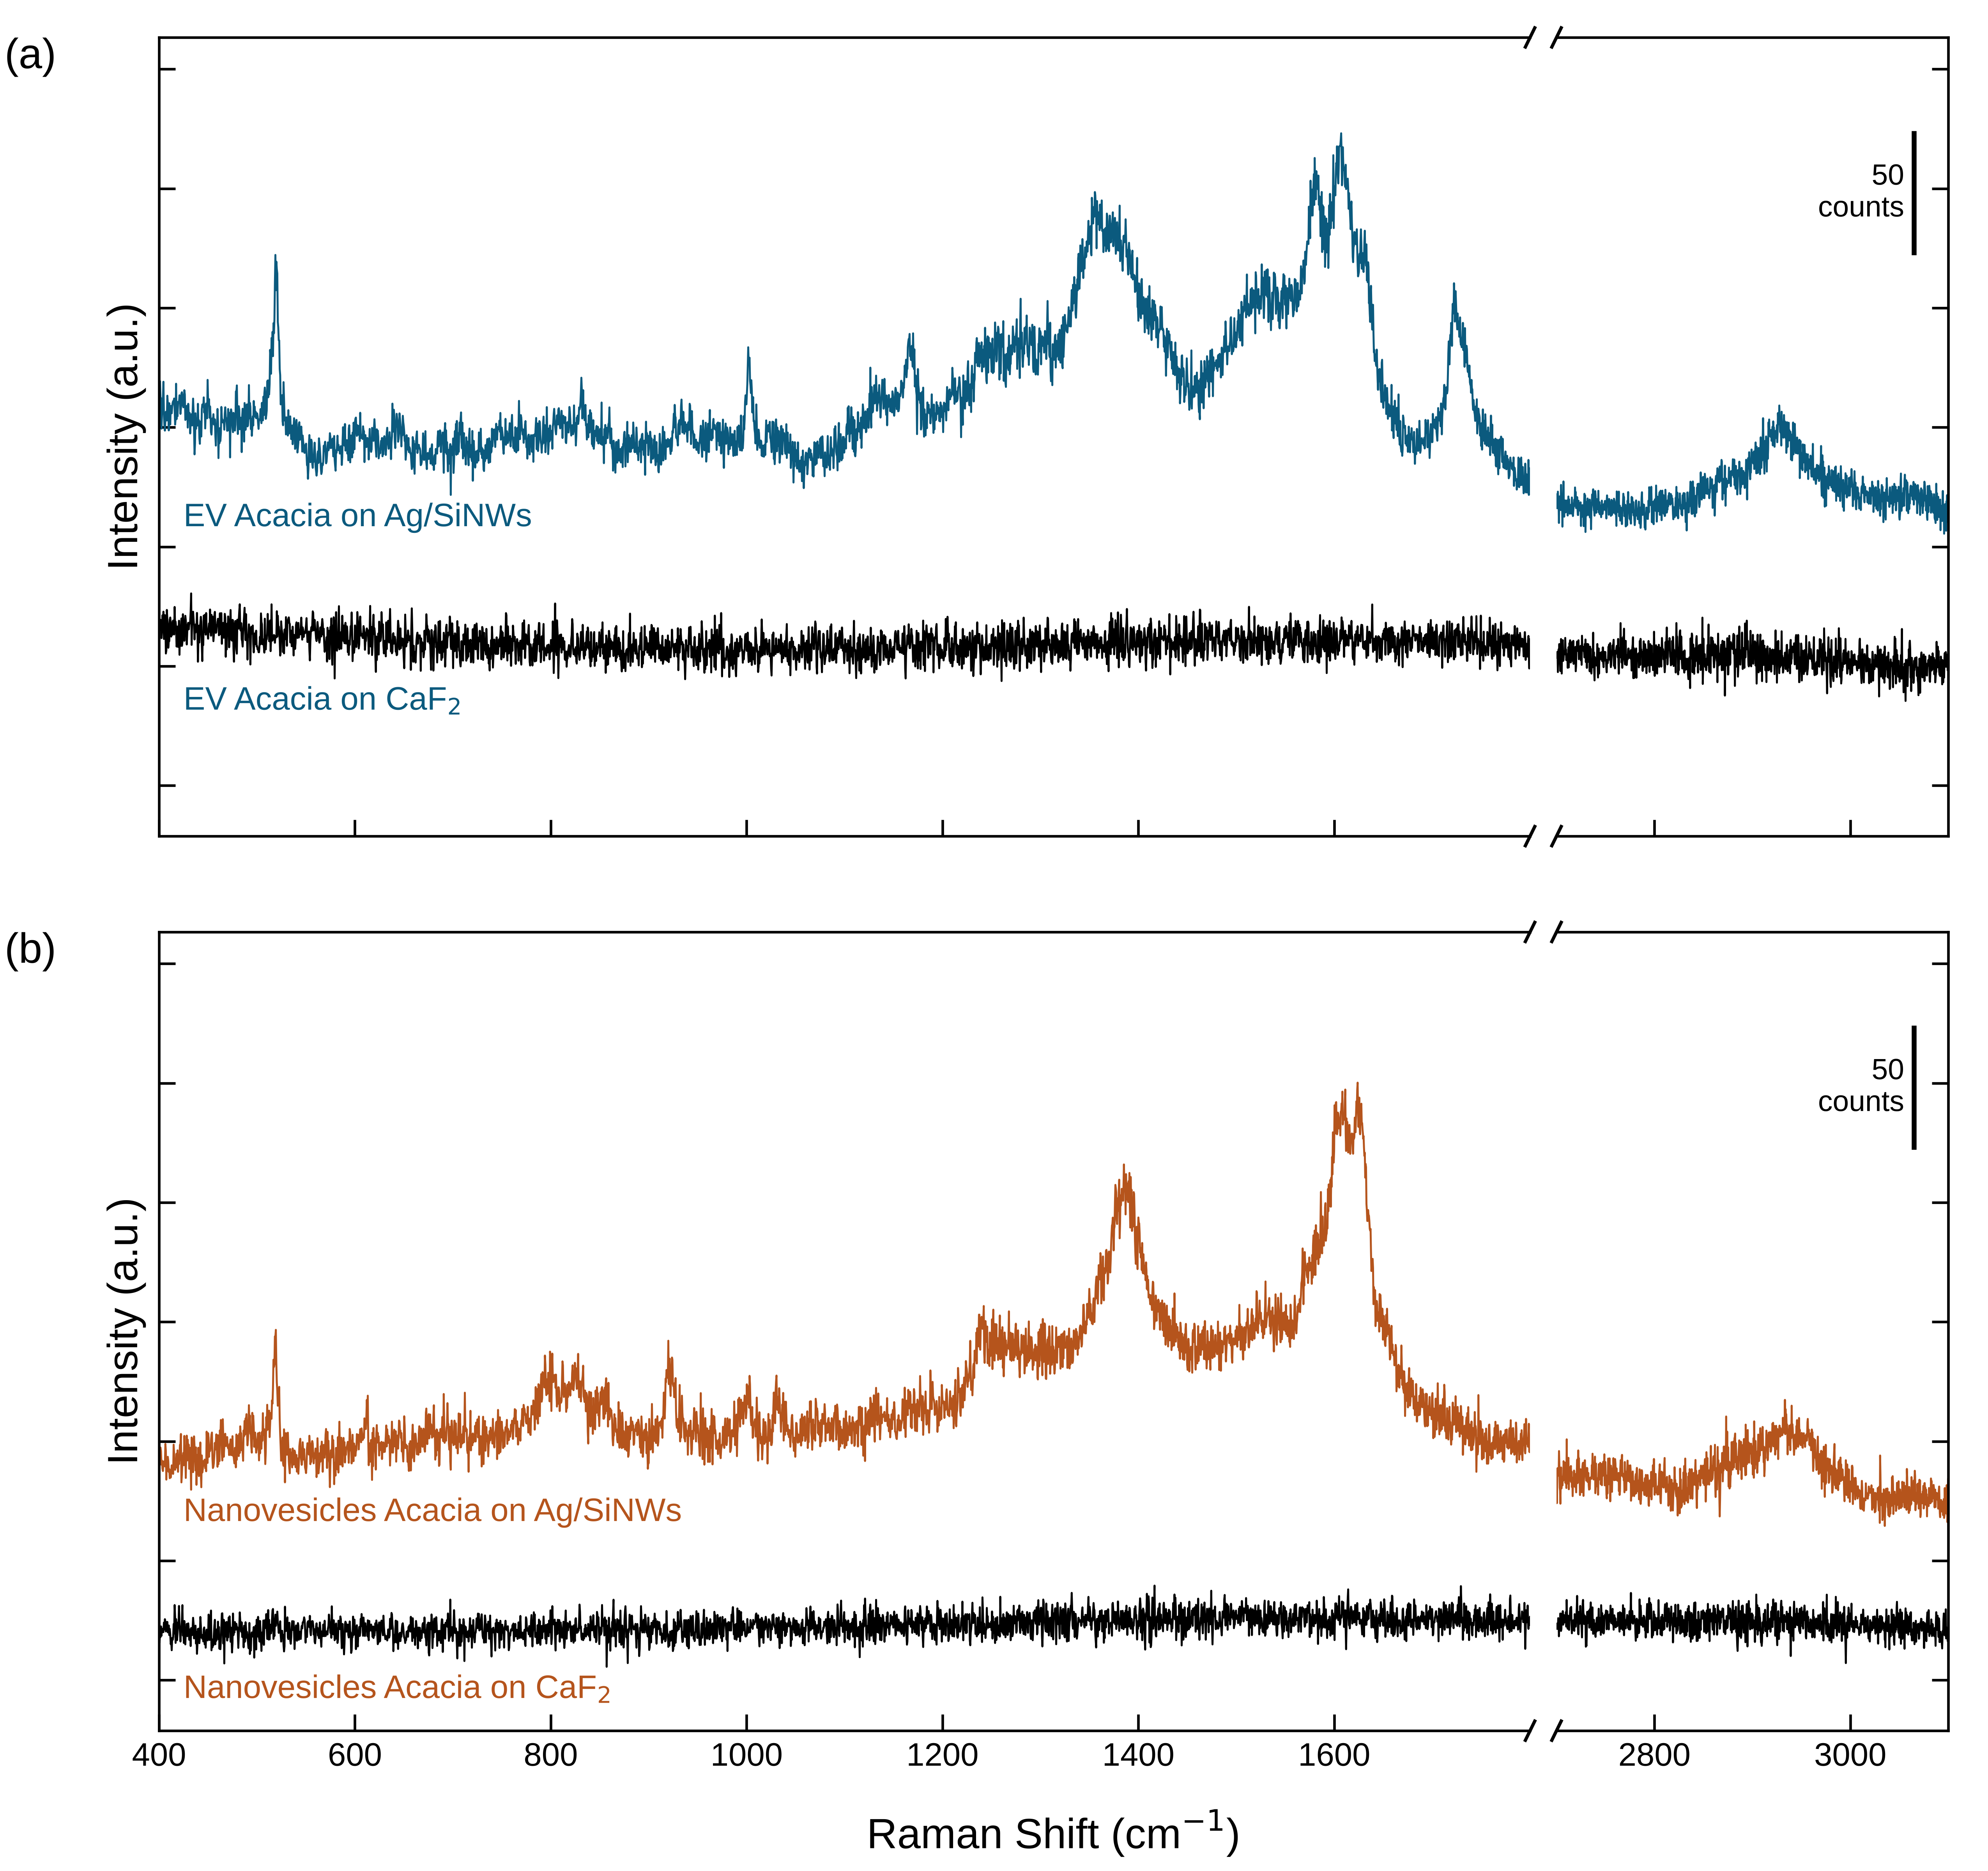

Here is the Python script that generated this plot:
# =============================================================================
# ACACIA EVs and NANOVESICLES (NVs)  |  CaF2 vs Ag/SiNWs  |  SERS enhancement
#
# Message of the figure: on CaF2 (no enhancement) the vesicles give no Raman
# bands; on Ag/SiNWs the bands of proteins, nucleic acids and lipids appear.
#
#   (a) EV Acacia:           on CaF2 (grey)  and on Ag/SiNWs (blue)
#   (b) Nanovesicles Acacia: on CaF2 (grey)  and on Ag/SiNWs (red-orange)
#
# RAW DATA: counts exactly as recorded - no smoothing, no baseline, no
#   normalisation. All four spectra are drawn on the SAME count scale (shared
#   y-axis); each spectrum is only moved up by a constant so they do not overlap.
#   A 50-count scale bar shows the size of bands and noise.
# BAND LABELS (Ag/SiNW spectra): the same bands and the same peak-finding as
#   Figure 1 - most prominent local maximum within +/-12 cm-1 of the nominal band,
#   located on a lightly smoothed copy (Savitzky-Golay 11 / 3; plotted line raw).
# ENHANCEMENT TABLE: for every labelled band, the band prominence divided by the
#   noise SD of the spectrum, on Ag/SiNWs and on CaF2 (same window). Printed and
#   saved as CaF2_vs_AgSiNW_bands.csv.
#
# INPUT: DATA_DIR with the four .txt files (names as recorded):
#   S2-EV_Acacia-dropCaF2 ...      S2-EV_ACACIA-AgSiNW ...
#   s1-EV_nano_Acacia-dropCaF2 ... s4a-EV_nano_ACACIA-20ng-AgSiNW ...
# HOW TO RUN (PyCharm): pip install numpy scipy matplotlib, check DATA_DIR, Run.
# OUTPUT (in DATA_DIR): CaF2_vs_AgSiNW_Enhancement.png / .tiff  (two panels, 600 dpi)
#                       CaF2_vs_AgSiNW_OneGraph.png / .tiff     (all four in one graph)
#                       CaF2_vs_AgSiNW_bands.csv
# =============================================================================

import sys
import csv
from pathlib import Path

import numpy as np
import matplotlib
import matplotlib.pyplot as plt
from scipy.signal import savgol_filter, find_peaks

DATA_DIR = Path(sys.argv[1]) if len(sys.argv) > 1 else Path(r'C:\Users\Hira Aman\Downloads\comparison ev nv')
if len(sys.argv) > 1:
    matplotlib.use('Agg')
FILES = {('EV', 'CaF2'): 's2-ev_acacia-dropcaf2', ('EV', 'Ag'): 's2-ev_acacia-agsinw',
         ('NV', 'CaF2'): 's1-ev_nano_acacia-dropcaf2', ('NV', 'Ag'): 's4a-ev_nano_acacia-20ng-agsinw'}
COL = {'EV': '#0B5A7E', 'NV': '#B5541C', 'CaF2': '#555555'}
CAF2_COL = {'EV': '#000000', 'NV': '#000000'}   # CaF2 traces: black for both samples
#           (use {'EV': COL['CaF2'], 'NV': COL['CaF2']} for grey CaF2 traces)
NAME = {'EV': 'EV Acacia', 'NV': 'Nanovesicles Acacia'}
LOW, HIGH = (400, 1800), (2700, 3100)
FS_LABEL, FS_NAME, FS_AXIS, FS_TICK, FS_PANEL = 10, 10, 13, 10, 13   # same as Fig 2a/2b
LABEL_TEXT = 'none'   # 'none': dotted line only; 'name': 'Protein'; 'position+name': '1002  Protein'
MARK_LEN = 0.05      # length of the dotted peak marker when LABEL_TEXT = 'none' (fraction of plot height)
PEAK_MARKERS = False  # True: dotted line above each peak (when LABEL_TEXT = 'none'); False: plain spectra
GAP = 25              # counts between the top of the CaF2 trace and the bottom of the Ag trace

PEAKS = {
    'EV': [(519, 'Si substrate'), (831, 'Protein/NA'), (1001, 'Protein'), (1031, 'Protein'),
           (1166, 'Protein'), (1355, 'Protein'), (1582, 'Protein'), (1604, 'Protein'),
           (1724, 'Lipid'), (2929, 'Protein/Lipid')],
    'NV': [(519, 'Si substrate'), (612, 'Protein'), (797, 'Nucleic acid'), (826, 'Protein/NA'),
           (921, 'Protein/Carb.'), (1001, 'Protein'), (1031, 'Protein'), (1240, 'Protein'),
           (1386, 'Lipid/Protein'), (1607, 'Protein'), (1624, 'Protein'), (2936, 'Protein/Lipid')]}
CLASS_COL = {'Protein': '#1F6FB4', 'Protein/NA': '#6A3D9A', 'Nucleic acid': '#8E44AD',
             'Protein/Carb.': '#1F6FB4', 'Lipid/Protein': '#D35400', 'Protein/Lipid': '#D35400',
             'Lipid': '#C0392B', 'Si substrate': '#7F7F7F'}

plt.rcParams.update({'font.family': 'sans-serif',
                     'font.sans-serif': ['Arial', 'Liberation Sans', 'DejaVu Sans'],
                     'font.size': FS_TICK})

# ----------------------------------------------------------------------------
# 1. FILES
# ----------------------------------------------------------------------------
def simple(name):
    """lower case, spaces -> '_', '%' removed: 'S2-EV Acacia-dropCaF2_..._10%' -> 's2-ev_acacia-dropcaf2_..._10'"""
    return name.lower().replace(' ', '_').replace('%', '')


spec = {}
for key, prefix in FILES.items():
    hits = [f for f in DATA_DIR.iterdir() if f.is_file() and f.suffix.lower() in ('.txt', '')
            and simple(f.name).startswith(prefix)]
    if len(hits) != 1:
        sys.exit(f'Expected one file starting with "{prefix}" in {DATA_DIR}, found {len(hits)}')
    spec[key] = np.loadtxt(hits[0])
    print(f'{key[0]} on {"CaF2" if key[1] == "CaF2" else "Ag/SiNWs"}: {hits[0].name}')


def view(d):
    x = d[:, 0]
    return ((x >= LOW[0]) & (x <= LOW[1])) | ((x >= HIGH[0]) & (x <= HIGH[1]))


# ----------------------------------------------------------------------------
# 2. BANDS: positions on Ag/SiNWs, prominence / noise on both substrates
# ----------------------------------------------------------------------------
def band(d, nominal):
    x, yv = d[:, 0], d[:, 1]
    ys = savgol_filter(yv, 11, 3)
    noise = np.std(yv - ys)
    k = np.flatnonzero(np.abs(x - nominal) <= 12)
    pk, pr = find_peaks(ys[k], prominence=0)
    if not len(pk):
        return None, 0.0
    j = int(np.argmax(pr['prominences']))
    return int(round(float(x[k[pk[j]]]))), float(pr['prominences'][j] / noise)


rows, labels = [], {'EV': [], 'NV': []}
print(f'\n{"Sample":8s} {"Band":>6s} {"Class":15s} {"Ag/SiNWs: pos":>13s} {"S/N":>5s}   {"CaF2: S/N":>9s}')
for s in ['EV', 'NV']:
    for nominal, cls in PEAKS[s]:
        pos, snr_ag = band(spec[(s, 'Ag')], nominal)
        _, snr_caf = band(spec[(s, 'CaF2')], nominal)
        labels[s].append((pos, cls))
        rows.append([NAME[s], nominal, cls, pos, round(snr_ag, 1), round(snr_caf, 1)])
        print(f'{s:8s} {nominal:6d} {cls:15s} {pos:13d} {snr_ag:5.1f}   {snr_caf:9.1f}')
with open(DATA_DIR / 'CaF2_vs_AgSiNW_bands.csv', 'w', newline='') as fh:
    w = csv.writer(fh)
    w.writerow(['Sample', 'Nominal (cm-1)', 'Class', 'Position on Ag/SiNWs (cm-1)',
                'Prominence/noise on Ag/SiNWs', 'Prominence/noise on CaF2 (same window)'])
    w.writerows(rows)

# ----------------------------------------------------------------------------
# 3. FIGURE: two panels, shared count scale, broken x-axis
# ----------------------------------------------------------------------------
shift = {}
for s in ['EV', 'NV']:
    caf, ag = spec[(s, 'CaF2')], spec[(s, 'Ag')]
    shift[(s, 'CaF2')] = 0.0
    shift[(s, 'Ag')] = caf[view(caf), 1].max() - ag[view(ag), 1].min() + GAP
lo_all = min(spec[(s, 'CaF2')][view(spec[(s, 'CaF2')]), 1].min() for s in ['EV', 'NV'])
hi_all = max(spec[(s, 'Ag')][view(spec[(s, 'Ag')]), 1].max() + shift[(s, 'Ag')] for s in ['EV', 'NV'])
span = hi_all - lo_all
ylim = (lo_all - 0.10 * span, hi_all + (0.40 if LABEL_TEXT != 'none' else 0.15) * span)  # room for labels

fig = plt.figure(figsize=(8.5, 8.0))
gs = fig.add_gridspec(2, 2, width_ratios=[LOW[1] - LOW[0], HIGH[1] - HIGH[0]], wspace=0.03,
                      hspace=0.12)
for row, s in enumerate(['EV', 'NV']):
    axL = fig.add_subplot(gs[row, 0])
    axR = fig.add_subplot(gs[row, 1], sharey=axL)
    axL.set_ylim(*ylim)
    for ax, (lo, hi) in [(axL, LOW), (axR, HIGH)]:
        for sub, col in [('CaF2', CAF2_COL[s]), ('Ag', COL[s])]:
            d = spec[(s, sub)]
            m = (d[:, 0] >= lo) & (d[:, 0] <= hi)
            ax.plot(d[m, 0], d[m, 1] + shift[(s, sub)], color=col, lw=0.6)
        ax.set_xlim(lo, hi)
        ax.tick_params(direction='in', length=5, labelsize=FS_TICK)
    fig.canvas.draw()
    # band labels on the Ag/SiNW spectrum
    ag = spec[(s, 'Ag')]
    for ax, (lo, hi) in [(axL, LOW), (axR, HIGH)]:
        sel = sorted((p, c) for p, c in labels[s] if lo <= p <= hi)
        if not sel:
            continue
        probe = ax.text(0, 0, '0', rotation=90, fontsize=FS_LABEL)
        fig.canvas.draw()
        bb = probe.get_window_extent().transformed(ax.transData.inverted())
        wl = bb.x1 - bb.x0
        probe.remove()
        xl = [p for p, _ in sel]
        for _ in range(200):
            moved = False
            for i in range(1, len(xl)):
                if xl[i] - xl[i - 1] < wl * 1.1:
                    mid = (xl[i] + xl[i - 1]) / 2
                    xl[i - 1], xl[i] = mid - wl * 0.55, mid + wl * 0.55
                    moved = True
            if not moved:
                break
        if LABEL_TEXT == 'none':              # dotted marker above each peak, no text
            for p, _ in sel:
                y_peak = ag[np.argmin(np.abs(ag[:, 0] - p)), 1] + shift[(s, 'Ag')]
                if PEAK_MARKERS:
                    ax.plot([p, p], [y_peak + 0.01 * span, y_peak + (0.01 + 2 * MARK_LEN) * span],  # half-height panels
                            ls=(0, (1, 2)), lw=1.2, color='0.3')
            continue
        for (p, cls), xlab in zip(sel, xl):
            near = (ag[:, 0] >= min(p, xlab) - wl) & (ag[:, 0] <= max(p, xlab) + wl)
            base = ag[near, 1].max() + shift[(s, 'Ag')] + 0.03 * span
            ax.text(xlab, base, (f'{p}  {cls}' if LABEL_TEXT == 'position+name' else cls), rotation=90, ha='center', va='bottom',
                    fontsize=FS_LABEL, color=CLASS_COL[cls])
            y_peak = ag[np.argmin(np.abs(ag[:, 0] - p)), 1] + shift[(s, 'Ag')]
            ax.plot([p, xlab], [y_peak + 0.01 * span, base - 0.005 * span], ls=(0, (1, 2)), lw=0.9,
                    color='0.3')
    # sample names inside the panel, below each trace
    for sub, col, txt in [('Ag', COL[s], f'{NAME[s]} on Ag/SiNWs'),
                          ('CaF2', COL[s], f'{NAME[s]} on CaF$_2$')]:
        d = spec[(s, sub)]
        m = (d[:, 0] >= 410) & (d[:, 0] <= 900)
        axL.text(425, d[m, 1].min() + shift[(s, sub)] - 0.012 * span, txt, color=col,
                 fontsize=FS_NAME, ha='left', va='top')
    # 50-count scale bar (right panel), so band size and noise can be judged
    xb = 3065
    yb = ylim[1] - 0.12 * (ylim[1] - ylim[0]) - 50     # top-right corner, clear of the traces
    axR.plot([xb, xb], [yb, yb + 50], color='k', lw=1.5)
    axR.text(xb - 10, yb + 25, '50\ncounts', ha='right', va='center', fontsize=FS_NAME - 1)
    # axes cosmetics, break marks
    axL.spines['right'].set_visible(False)
    axR.spines['left'].set_visible(False)
    axL.tick_params(labelleft=False)
    axR.tick_params(left=False, right=True, labelleft=False)
    axL.set_xticks([400, 600, 800, 1000, 1200, 1400, 1600])
    axR.set_xticks([2800, 3000])
    if row == 0:
        axL.tick_params(labelbottom=False)
        axR.tick_params(labelbottom=False)
    dd = 0.012
    for ax, x0 in [(axL, 1), (axR, 0)]:
        dx = dd * (HIGH[1] - HIGH[0]) / (LOW[1] - LOW[0]) if ax is axL else dd
        for y0 in (0, 1):
            ax.plot((x0 - dx, x0 + dx), (y0 - 2 * dd * 0.5, y0 + 2 * dd * 0.5), transform=ax.transAxes,
                    color='k', clip_on=False, lw=1.0)
    axL.set_ylabel('Intensity (a.u.)', fontsize=FS_AXIS)
    axL.text(-0.075, 1.0, f'({"ab"[row]})', transform=axL.transAxes, fontsize=FS_PANEL,
             va='top', ha='right')
fig.text(0.53, 0.012, 'Raman Shift (cm$^{-1}$)', ha='center', fontsize=FS_AXIS)
fig.subplots_adjust(left=0.08, right=0.98, bottom=0.075, top=0.98)
fig.savefig(DATA_DIR / 'CaF2_vs_AgSiNW_Enhancement.png', dpi=600)
fig.savefig(DATA_DIR / 'CaF2_vs_AgSiNW_Enhancement.tiff', dpi=600, pil_kwargs={'compression': 'tiff_lzw'})
plt.close(fig)


# ============================================================================
# 4. ONE-GRAPH VERSION: all four spectra in one plot, same count scale
#    bottom -> top: EV on CaF2, EV on Ag/SiNWs, NV on CaF2, NV on Ag/SiNWs
# ============================================================================
ORDER = [('EV', 'CaF2'), ('EV', 'Ag'), ('NV', 'CaF2'), ('NV', 'Ag')]


def label_positions(ax, s, fig):
    """x positions of the labels of sample s, spread so they do not overlap."""
    out = {}
    for lo, hi in [LOW, HIGH]:
        sel = sorted((p, c) for p, c in labels[s] if lo <= p <= hi)
        if not sel:
            continue
        a = ax[0] if (lo, hi) == LOW else ax[1]
        probe = a.text(0, 0, '0', rotation=90, fontsize=FS_LABEL)
        fig.canvas.draw()
        bb = probe.get_window_extent().transformed(a.transData.inverted())
        wl = bb.x1 - bb.x0
        probe.remove()
        xl = [p for p, _ in sel]
        for _ in range(200):
            moved = False
            for i in range(1, len(xl)):
                if xl[i] - xl[i - 1] < wl * 1.1:
                    mid = (xl[i] + xl[i - 1]) / 2
                    xl[i - 1], xl[i] = mid - wl * 0.55, mid + wl * 0.55
                    moved = True
            if not moved:
                break
        out[(lo, hi)] = (a, sel, xl, wl)
    return out


def draw_one(label_room):
    """Draw the single graph; return the figure and how much more space the EV
    labels need so that they stay below the NV-on-CaF2 trace and its name."""
    off, top = {}, None
    for key in ORDER:                          # stack the traces with fixed gaps
        d = spec[key]
        yv = d[view(d), 1]
        if top is None:
            off[key] = 0.0
        else:
            gap = label_room if key == ('NV', 'CaF2') else GAP
            off[key] = top + gap - yv.min()
        top = yv.max() + off[key]
    y_lo = spec[ORDER[0]][view(spec[ORDER[0]]), 1].min()
    span = top - y_lo
    fig, (axL, axR) = plt.subplots(1, 2, sharey=True, figsize=(8.5, 6.5),
                                   gridspec_kw={'width_ratios': [LOW[1] - LOW[0], HIGH[1] - HIGH[0]],
                                                'wspace': 0.03})
    head = 0.28 if LABEL_TEXT != 'none' else 0.14          # room above the top trace
    axL.set_ylim(y_lo - 0.06 * span, top + head * span)
    for ax, (lo, hi) in [(axL, LOW), (axR, HIGH)]:
        for s, sub in ORDER:
            d = spec[(s, sub)]
            m = (d[:, 0] >= lo) & (d[:, 0] <= hi)
            ax.plot(d[m, 0], d[m, 1] + off[(s, sub)], color=CAF2_COL[s] if sub == 'CaF2' else COL[s],
                    lw=0.6)
        ax.set_xlim(lo, hi)
        ax.tick_params(direction='in', length=5, labelsize=FS_TICK)
    axL.spines['right'].set_visible(False)
    axR.spines['left'].set_visible(False)
    axL.tick_params(labelleft=False)
    axR.tick_params(left=False, right=True, labelleft=False)
    axL.set_xticks([400, 600, 800, 1000, 1200, 1400, 1600])
    axR.set_xticks([2800, 3000])
    axL.set_ylabel('Intensity (a.u.)', fontsize=FS_AXIS)
    fig.text(0.53, 0.018, 'Raman Shift (cm$^{-1}$)', ha='center', fontsize=FS_AXIS)
    fig.subplots_adjust(left=0.055, right=0.985, bottom=0.10, top=0.98)
    fig.canvas.draw()
    # names below each trace
    nv_caf_name = None
    for s, sub in ORDER:
        d = spec[(s, sub)]
        m = (d[:, 0] >= 410) & (d[:, 0] <= 900)
        txt = f'{NAME[s]} on ' + ('CaF$_2$' if sub == 'CaF2' else 'Ag/SiNWs')
        t = axL.text(425, d[m, 1].min() + off[(s, sub)] - 0.008 * span, txt,
                     color=COL[s], fontsize=FS_NAME, ha='left', va='top')
        if (s, sub) == ('NV', 'CaF2'):
            fig.canvas.draw()
            nv_caf_name = t.get_window_extent().transformed(axL.transData.inverted())
    need = 0.0
    for s in ['EV', 'NV']:
        ag = spec[(s, 'Ag')]
        o = off[(s, 'Ag')]
        for (lo, hi), (a, sel, xl, wl) in label_positions((axL, axR), s, fig).items():
            for (p, cls), xlab in zip(sel, xl):
                if LABEL_TEXT == 'none':          # dotted marker above each peak, no text
                    y_peak = ag[np.argmin(np.abs(ag[:, 0] - p)), 1] + o
                    y_top = y_peak + (0.005 + MARK_LEN) * span if PEAK_MARKERS else y_peak
                    if PEAK_MARKERS:
                        a.plot([p, p], [y_peak + 0.005 * span, y_top], ls=(0, (1, 2)), lw=1.2, color='0.3')
                    if s == 'EV':
                        nc = spec[('NV', 'CaF2')]
                        k = (nc[:, 0] >= p - wl) & (nc[:, 0] <= p + wl)
                        need = max(need, y_top - (nc[k, 1].min() + off[('NV', 'CaF2')] - 0.01 * span))
                    continue
                near = (ag[:, 0] >= min(p, xlab) - wl) & (ag[:, 0] <= max(p, xlab) + wl)
                base = ag[near, 1].max() + o + 0.015 * span
                h = a.text(xlab, base, (f'{p}  {cls}' if LABEL_TEXT == 'position+name' else cls), rotation=90, ha='center', va='bottom',
                           fontsize=FS_LABEL, color=CLASS_COL[cls])
                y_peak = ag[np.argmin(np.abs(ag[:, 0] - p)), 1] + o
                a.plot([p, xlab], [y_peak + 0.005 * span, base - 0.003 * span], ls=(0, (1, 2)),
                       lw=0.9, color='0.3')
                if s == 'EV':                 # EV labels must stay below NV on CaF2
                    fig.canvas.draw()
                    y1 = h.get_window_extent().transformed(a.transData.inverted()).y1
                    nc = spec[('NV', 'CaF2')]
                    k = (nc[:, 0] >= xlab - wl) & (nc[:, 0] <= xlab + wl)
                    ceiling = nc[k, 1].min() + off[('NV', 'CaF2')] - 0.01 * span
                    if a is axL and nv_caf_name.x0 - wl <= xlab <= nv_caf_name.x1 + wl:
                        ceiling = min(ceiling, nv_caf_name.y0 - 0.005 * span)
                    need = max(need, y1 - ceiling)
    # 50-count scale bar, top right
    xb = 3065
    yb = top + (head - 0.08) * span - 50
    axR.plot([xb, xb], [yb, yb + 50], color='k', lw=1.5)
    axR.text(xb - 10, yb + 25, '50\ncounts', ha='right', va='center', fontsize=FS_NAME - 1)
    dd = 0.012
    for ax, x0 in [(axL, 1), (axR, 0)]:
        dx = dd * (HIGH[1] - HIGH[0]) / (LOW[1] - LOW[0]) if ax is axL else dd
        for y0 in (0, 1):
            ax.plot((x0 - dx, x0 + dx), (y0 - dd, y0 + dd), transform=ax.transAxes, color='k',
                    clip_on=False, lw=1.0)
    return fig, need, off


room = 80.0 if LABEL_TEXT != 'none' else float(GAP)
for _ in range(10):                            # enlarge the space for the EV labels until they fit
    fig, need, off_one = draw_one(room)
    if need <= 0:
        break
    plt.close(fig)
    room += need * 1.1 + 5
fig.savefig(DATA_DIR / 'CaF2_vs_AgSiNW_OneGraph.png', dpi=600)
fig.savefig(DATA_DIR / 'CaF2_vs_AgSiNW_OneGraph.tiff', dpi=600, pil_kwargs={'compression': 'tiff_lzw'})
print('One-graph version: vertical shifts (display only): ' +
      ', '.join(f'{s} on {"CaF2" if sub == "CaF2" else "Ag/SiNWs"} +{off_one[(s, sub)]:.0f}'
                for s, sub in ORDER))

for s in ['EV', 'NV']:
    print(f'{NAME[s]} on Ag/SiNWs shifted up by {shift[(s, "Ag")]:.0f} counts (display only)')
print(f'Saved in: {DATA_DIR}')
if len(sys.argv) <= 1:
    plt.show()
